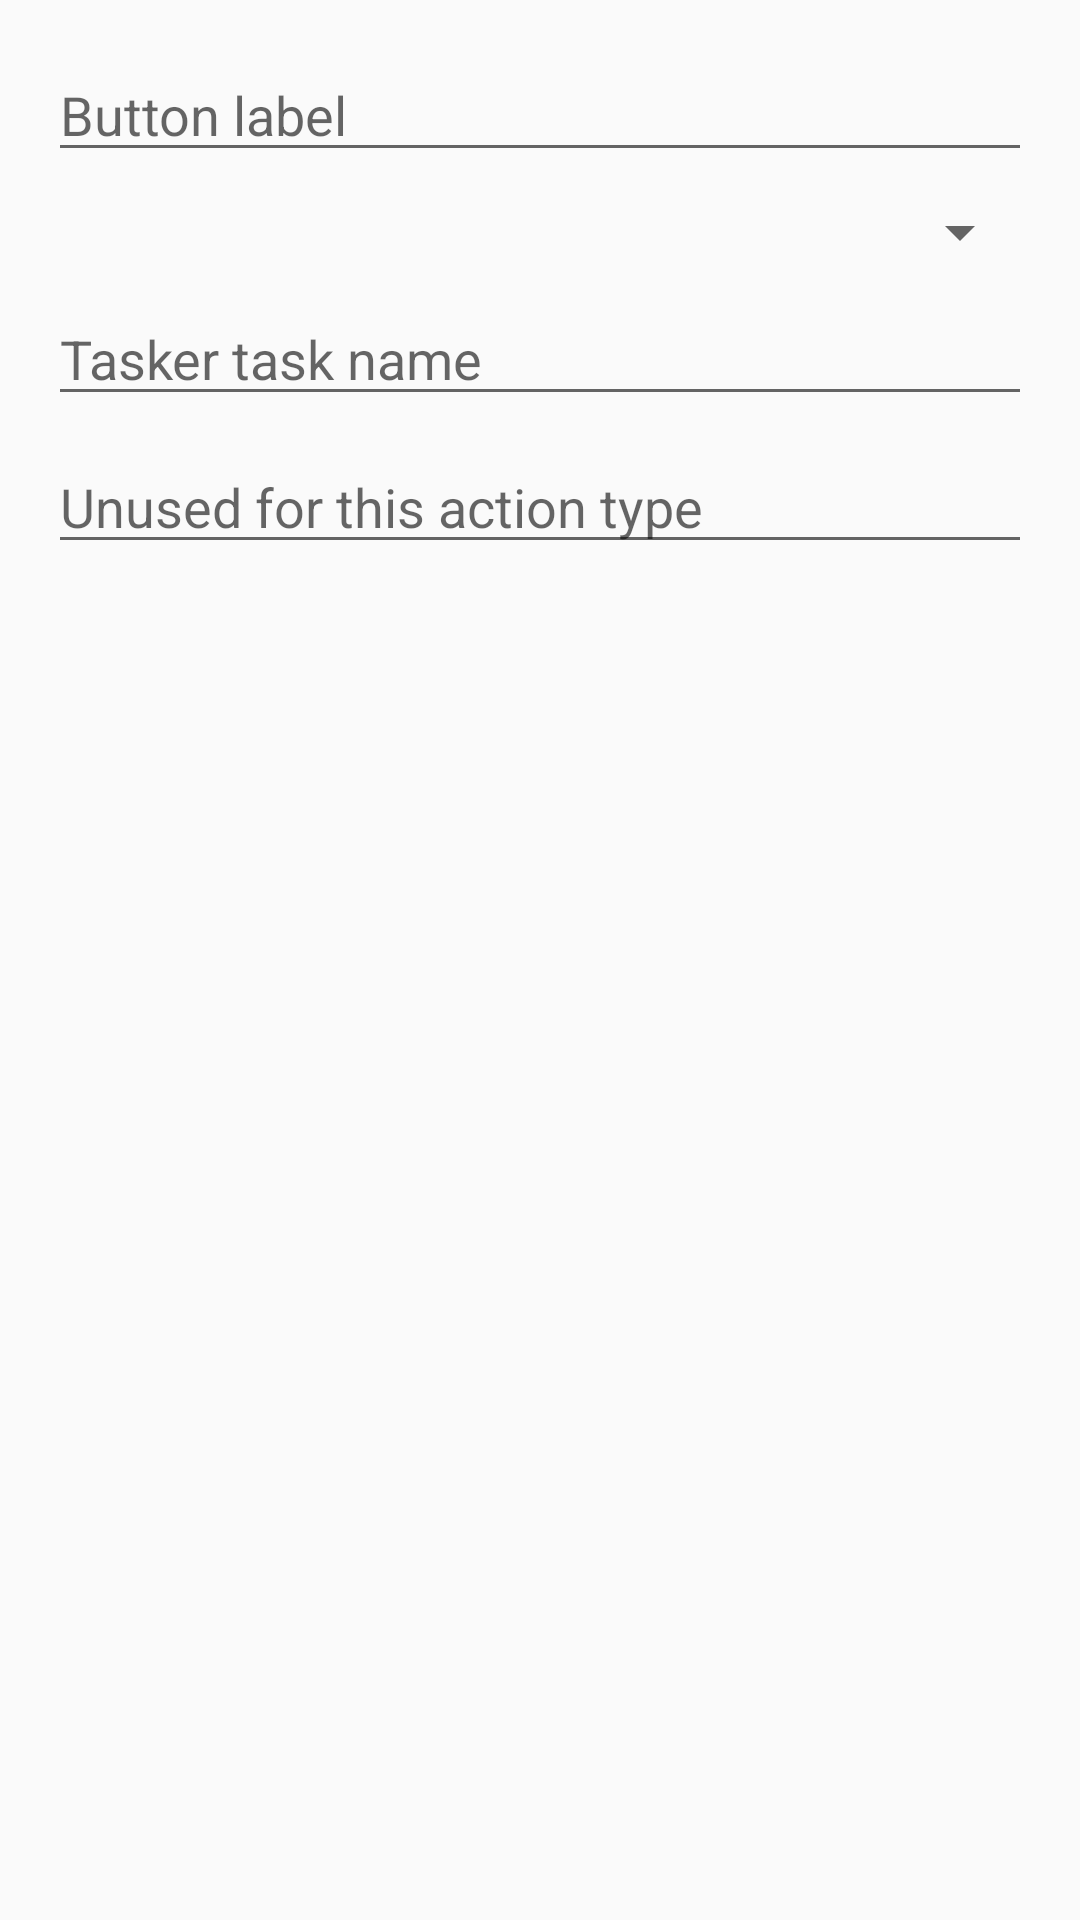

Write the Android layout XML for this screen, with the resource values it uses.
<!-- AndroidManifest.xml: application theme Theme.AaActionButtons -->
<!-- res/layout/dialog_edit_button.xml -->
<?xml version="1.0" encoding="utf-8"?>
<LinearLayout xmlns:android="http://schemas.android.com/apk/res/android"
    android:layout_width="match_parent"
    android:layout_height="wrap_content"
    android:orientation="vertical"
    android:padding="16dp">

    <EditText
        android:id="@+id/input_label"
        android:layout_width="match_parent"
        android:layout_height="wrap_content"
        android:hint="@string/hint_label"
        android:inputType="textCapSentences"
        android:maxLines="1" />

    <Spinner
        android:id="@+id/input_type"
        android:layout_width="match_parent"
        android:layout_height="wrap_content"
        android:layout_marginTop="8dp" />

    <EditText
        android:id="@+id/input_primary"
        android:layout_width="match_parent"
        android:layout_height="wrap_content"
        android:layout_marginTop="8dp"
        android:hint="@string/hint_task_name"
        android:inputType="text"
        android:maxLines="2" />

    <EditText
        android:id="@+id/input_secondary"
        android:layout_width="match_parent"
        android:layout_height="wrap_content"
        android:layout_marginTop="8dp"
        android:hint="@string/hint_unused"
        android:inputType="text"
        android:maxLines="1" />
</LinearLayout>
<!-- resources referenced by this layout -->
<resources>
  <string name="hint_label">Button label</string>
  <string name="hint_task_name">Tasker task name</string>
  <string name="hint_unused">Unused for this action type</string>
  <style name="Theme.AaActionButtons" parent="android:Theme.Material.Light.DarkActionBar" />
</resources>
